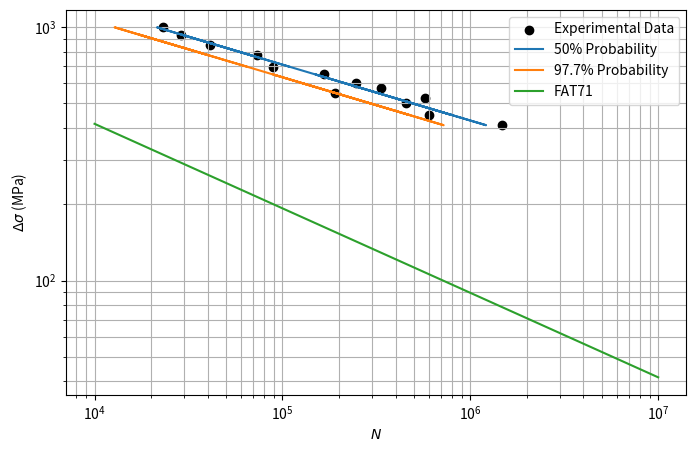

Generate this figure with matplotlib:
# weld 1st ass
import numpy as np
from matplotlib import pyplot as plt

#kN
Fm = np.array([28.2, 37.6, 34.2, 31.2, 40.2, 22.1, 18.1, 20.1, 21.1, 26.2, 16.5, 23.2, 24.2])
Fa = np.array([27.9, 37.3, 33.9, 30.9, 39.9, 22, 18, 20, 21, 26, 16.4, 23, 24])


N = np.array([89000, 29000, 41000, 73000, 23000, 190000, 603000, 453000, 575000, 167000, 1470000, 335000, 246000])


#Nominal

Fmin = Fm - Fa
Fmax = Fm + Fa


l = 50 # mm
aw = 1.6 # mm
A = l*aw # mm^2

smin = Fmin/A * 1000 # MPa
smax = Fmax/A *1000 # MPa

Ds = smax - smin


x_hat = np.log10(Ds)
y_hat = np.log10(N)
nn = len(x_hat)
#statistical
x_ = np.mean(x_hat)
y_ = np.mean(y_hat)

x2 = x_hat**2
y2 = y_hat**2
xy = x_hat*y_hat

# y^
b = (sum(xy)-sum(x_hat)*sum(y_hat)/nn)/(sum(x2)-nn*x_**2)
a = sum(y_hat)/nn -b * sum(x_hat)/nn

y_pred = a + b*x_hat
N_pred = 10**y_pred

yx_ = y_hat + b*(x_ - x_hat)
yx_y2 = (yx_ - y_)**2

sigma = np.sqrt(sum(yx_y2)/nn)

# 97.7%
y977 = y_pred - 2.27*sigma
N977 = 10**(y977)


# FAT

#FAT71 nominal
Ds_fat = 71 # MPa
m = 3 # Steel

Cfat = 2E6 * Ds_fat**m
fatlog = np.linspace(1e4,1e7)
fat71 = (Cfat/fatlog)**(1/m)



# PLOT
# plt.figure(figsize=(8,5))
# plt.scatter(y_hat,x_hat)
# plt.plot(y_pred, x_hat)
# plt.plot(y977,x_hat)
# plt.grid()
# plt.show()

plt.figure(figsize=(8,5))
plt.grid(True, which='both')
plt.scatter(N, Ds, color = 'black')
plt.plot(N_pred,Ds)
plt.plot(N977, Ds)
plt.plot(fatlog,fat71)
plt.xscale('log')
plt.yscale('log')
plt.legend(['Experimental Data', '50% Probability', '97.7% Probability', 'FAT71'])
plt.xlabel(r"$N$")
plt.ylabel(r"$\Delta \sigma$ (MPa)")
plt.show()